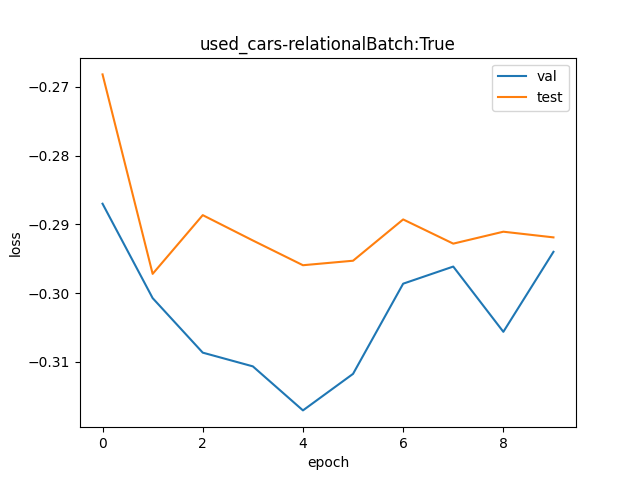

Values plotted in this chart, from the file beside it:
val, test
0.7505, 0.7648
0.7403, 0.7429
0.7344, 0.7493
0.733, 0.7465
0.7283, 0.7438
0.7322, 0.7443
0.7418, 0.7488
0.7437, 0.7462
0.7367, 0.7475
0.7453, 0.7468
